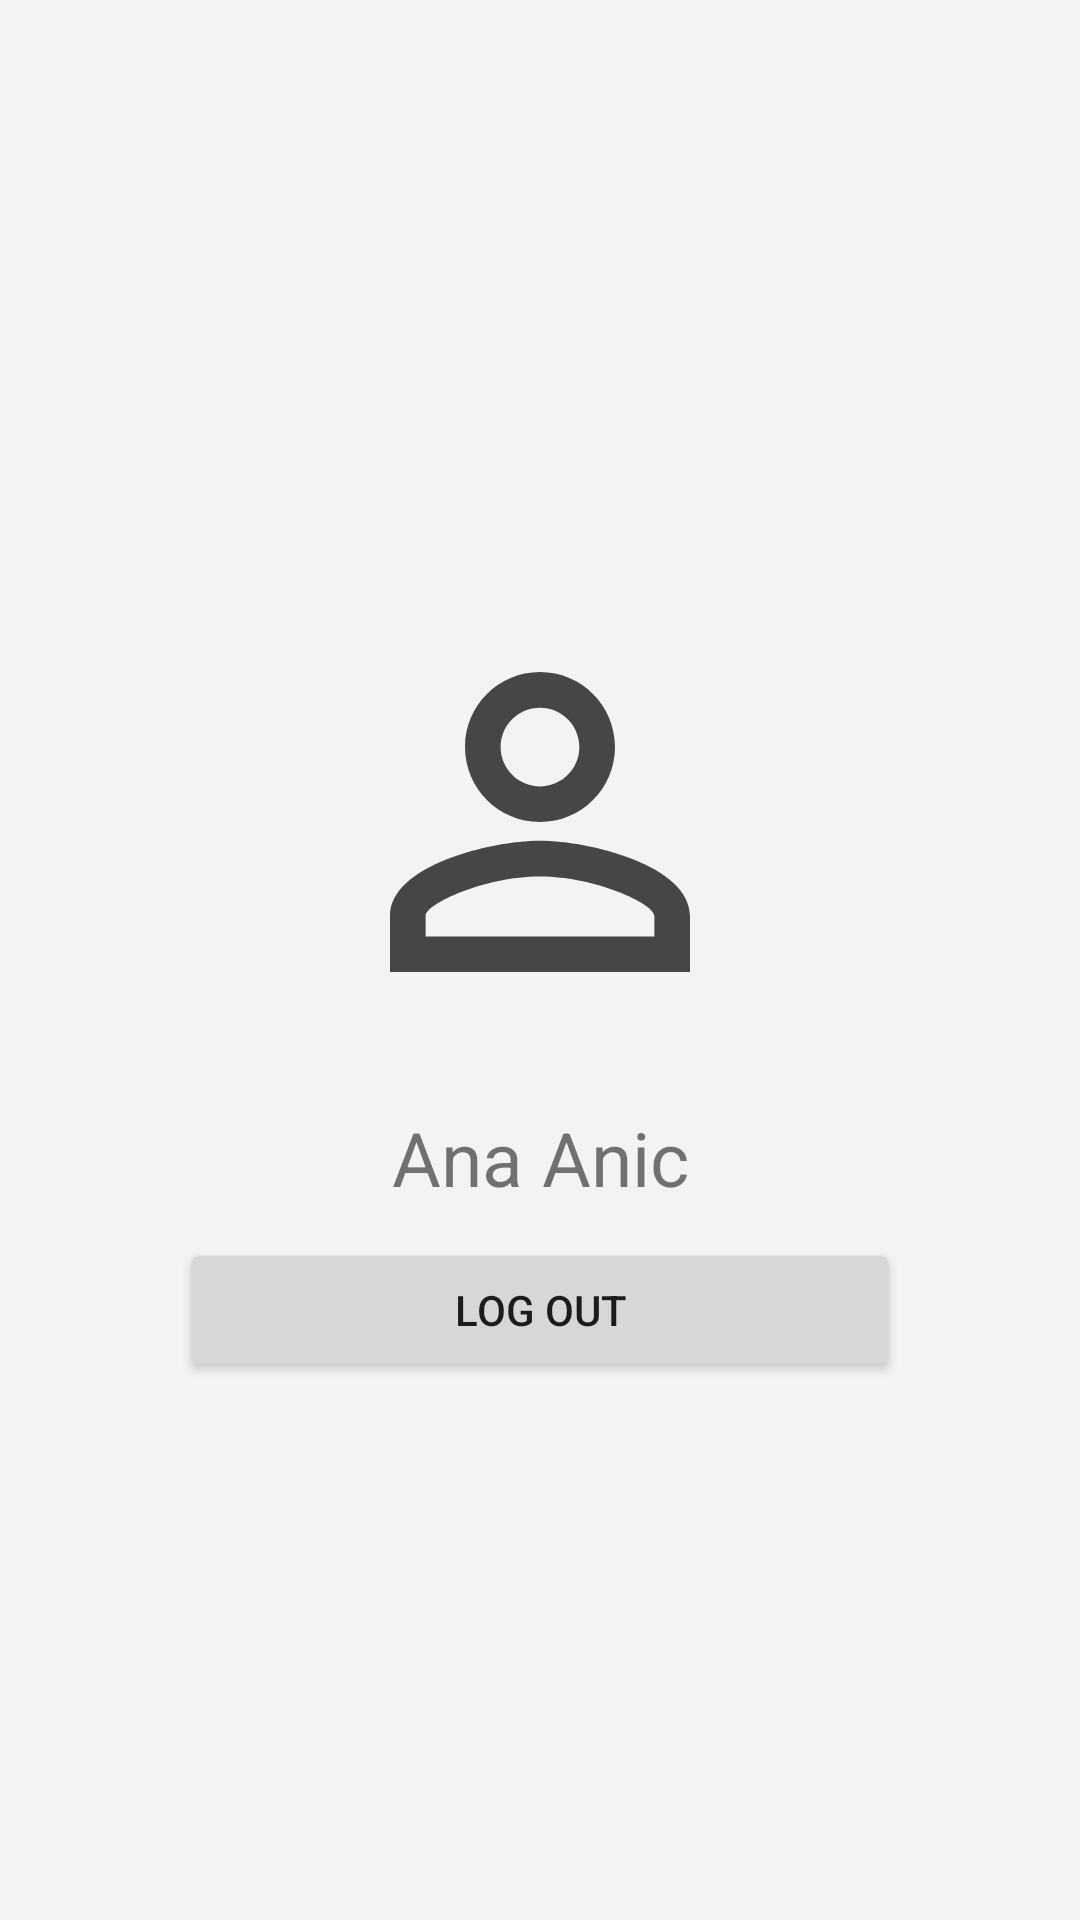

This screen was rendered from an Android layout file. Write that file and the resources it references.
<!-- AndroidManifest.xml: application theme Theme.PrEasyCooking -->
<!-- res/layout/fragment_profile.xml -->
<?xml version="1.0" encoding="utf-8"?>
<RelativeLayout  xmlns:android="http://schemas.android.com/apk/res/android"
    xmlns:app="http://schemas.android.com/apk/res-auto"
    xmlns:tools="http://schemas.android.com/tools"
    android:layout_width="match_parent"
    android:layout_height="match_parent"
    android:orientation="vertical"
    android:background="@color/gray"
   >

    <LinearLayout
        android:layout_width="match_parent"
        android:layout_height="wrap_content"
        android:orientation="vertical"
        android:layout_centerInParent="true"
        android:elevation="1dp"

        android:padding="40dp"
        >
        <ImageView
            android:id="@+id/profile"
            android:layout_width="150dp"
            android:layout_height="150dp"
            android:src="@drawable/icon_person"
            android:layout_gravity="center"
            android:layout_marginTop="20dp"
            />

        <TextView
            android:id="@+id/userName"
            android:layout_width="match_parent"
            android:layout_height="wrap_content"
            android:gravity="center"
            android:layout_marginTop="20sp"
            android:text="Ana Anic"
            android:textSize="25sp"
            />

        <Button
            android:id="@+id/logout"
            android:layout_width="match_parent"
            android:layout_height="wrap_content"
            android:text="Log out"
            android:layout_marginRight="20dp"
            android:layout_marginLeft="20dp"
            android:layout_marginTop="10dp"
            />


    </LinearLayout>



</RelativeLayout>
<!-- resources referenced by this layout -->
<resources>
  <color name="gray">#f3f3f3</color>
  <!-- drawable icon_person (drawable) -->
  <vector android:height="24dp" android:tint="#B6000000"
      android:viewportHeight="24" android:viewportWidth="24"
      android:width="24dp" xmlns:android="http://schemas.android.com/apk/res/android">
      <path android:fillColor="@android:color/white" android:pathData="M12,5.9c1.16,0 2.1,0.94 2.1,2.1s-0.94,2.1 -2.1,2.1S9.9,9.16 9.9,8s0.94,-2.1 2.1,-2.1m0,9c2.97,0 6.1,1.46 6.1,2.1v1.1L5.9,18.1L5.9,17c0,-0.64 3.13,-2.1 6.1,-2.1M12,4C9.79,4 8,5.79 8,8s1.79,4 4,4 4,-1.79 4,-4 -1.79,-4 -4,-4zM12,13c-2.67,0 -8,1.34 -8,4v3h16v-3c0,-2.66 -5.33,-4 -8,-4z"/>
  </vector>
  <style name="Theme.PrEasyCooking" parent="Theme.MaterialComponents.DayNight.NoActionBar">
          
          <item name="colorPrimary">@color/purple_500</item>
          <item name="colorPrimaryVariant">@color/purple_700</item>
          <item name="colorOnPrimary">@color/white</item>
          
          <item name="colorSecondary">@color/teal_200</item>
          <item name="colorSecondaryVariant">@color/teal_700</item>
          <item name="colorOnSecondary">@color/black</item>
          
          <item name="android:statusBarColor" tools:targetApi="l">?attr/colorPrimaryVariant</item>
          
      </style>
  <color name="purple_500">#FF6200EE</color>
  <color name="purple_700">#FF3700B3</color>
  <color name="white">#FFFFFFFF</color>
  <color name="teal_200">#FF03DAC5</color>
  <color name="teal_700">#FF018786</color>
  <color name="black">#FF000000</color>
</resources>
